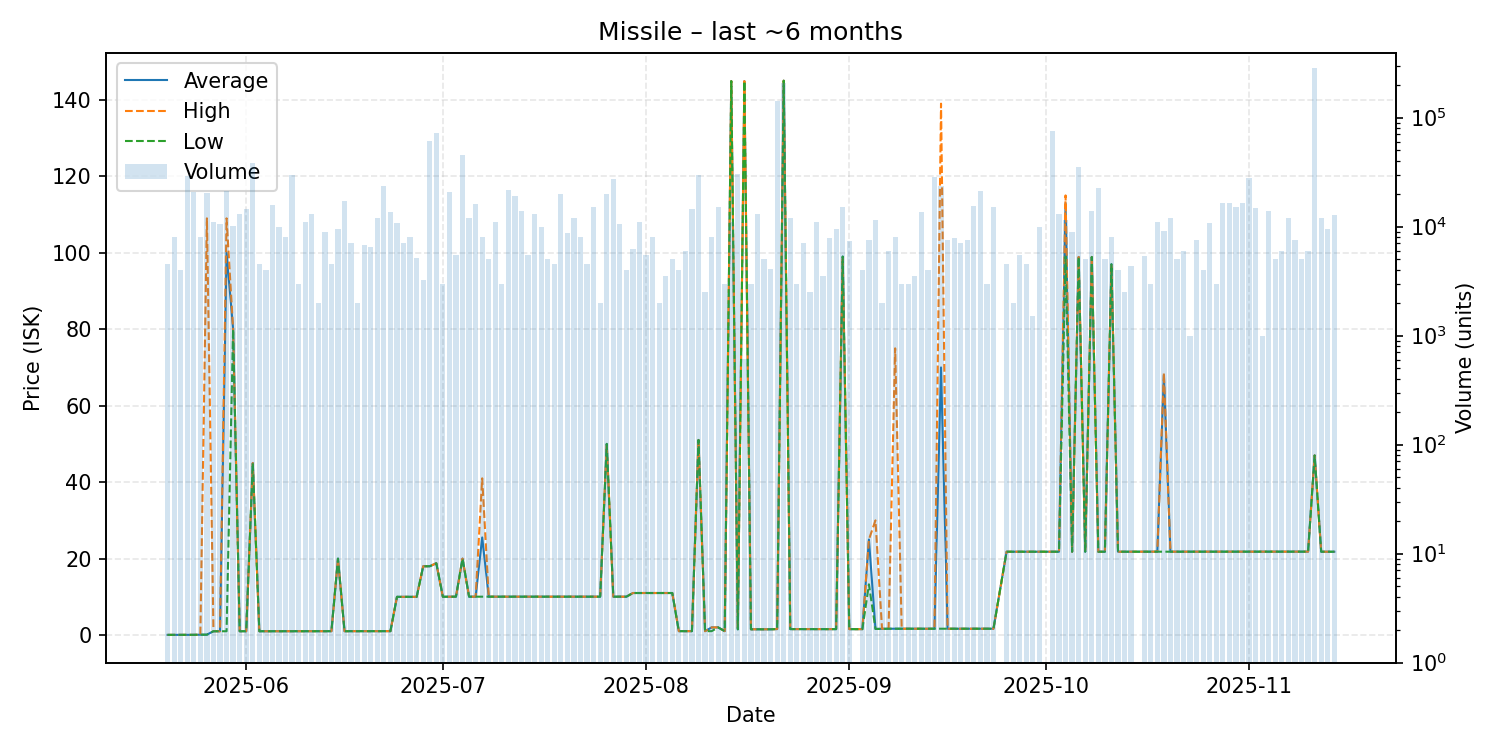

Values plotted in this chart, from the file beside it:
date, average, highest, lowest, order_count, volume
2025-05-20, 0.05, 0.05, 0.05, 4, 4496
2025-05-21, 0.05, 0.05, 0.05, 7, 8000
2025-05-22, 0.06, 0.06, 0.06, 4, 4000
2025-05-23, 0.06, 0.06, 0.06, 6, 29400
2025-05-24, 0.06, 0.06, 0.06, 3, 20840
2025-05-25, 0.1, 0.1, 0.1, 8, 8100
2025-05-26, 0.11, 109.0, 0.1, 10, 20500
2025-05-27, 1.0, 1.0, 1.0, 8, 11000
2025-05-28, 1.0, 1.0, 1.0, 5, 10500
2025-05-29, 100.0, 109.0, 1.0, 10, 21376
2025-05-30, 80.0, 80.0, 80.0, 6, 10222
2025-05-31, 1.0, 1.0, 1.0, 7, 13000
2025-06-01, 1.0, 1.0, 1.0, 8, 14500
2025-06-02, 45.0, 45.0, 45.0, 14, 38525
2025-06-03, 1.0, 1.0, 1.0, 5, 4500
2025-06-04, 1.0, 1.0, 1.0, 3, 4000
2025-06-05, 1.01, 1.01, 1.01, 8, 15660
2025-06-06, 1.02, 1.02, 1.02, 2, 10000
2025-06-07, 1.02, 1.02, 1.02, 3, 8000
2025-06-08, 1.01, 1.01, 1.01, 7, 29972
2025-06-09, 1.01, 1.01, 1.01, 3, 3000
2025-06-10, 1.01, 1.01, 1.01, 6, 11000
2025-06-11, 1.01, 1.01, 1.01, 5, 13000
2025-06-12, 1.01, 1.01, 1.01, 2, 2000
2025-06-13, 1.01, 1.01, 1.01, 3, 9000
2025-06-14, 1.01, 1.01, 1.01, 4, 4500
2025-06-15, 20.0, 20.0, 20.0, 5, 9413
2025-06-16, 1.01, 1.01, 1.01, 12, 17000
2025-06-17, 1.01, 1.01, 1.01, 6, 7000
2025-06-18, 1.01, 1.01, 1.01, 2, 2000
2025-06-19, 1.01, 1.01, 1.01, 4, 6800
2025-06-20, 1.01, 1.01, 1.01, 3, 6500
2025-06-21, 1.01, 1.01, 1.01, 8, 12000
2025-06-22, 1.01, 1.01, 1.01, 5, 23500
2025-06-23, 1.02, 1.02, 1.02, 4, 13500
2025-06-24, 10.0, 10.0, 10.0, 9, 10744
2025-06-25, 10.0, 10.0, 10.0, 4, 7000
2025-06-26, 10.0, 10.0, 10.0, 7, 8000
2025-06-27, 10.0, 10.0, 10.0, 2, 5200
2025-06-28, 18.0, 18.0, 18.0, 1, 3226
2025-06-29, 18.0, 18.0, 18.0, 9, 60928
2025-06-30, 18.79, 18.79, 18.79, 12, 72520
2025-07-01, 10.02, 10.02, 10.02, 2, 3000
2025-07-02, 10.04, 10.04, 10.04, 8, 20600
2025-07-03, 10.04, 10.04, 10.04, 3, 5500
2025-07-04, 20.0, 20.0, 20.0, 6, 45432
2025-07-05, 10.04, 10.04, 10.04, 4, 12000
2025-07-06, 10.04, 10.04, 10.04, 7, 16000
2025-07-07, 25.53, 41.0, 10.05, 6, 8000
2025-07-08, 10.04, 10.04, 10.04, 2, 5000
2025-07-09, 10.04, 10.04, 10.04, 5, 11000
2025-07-10, 10.04, 10.04, 10.04, 3, 3000
2025-07-11, 10.04, 10.04, 10.04, 5, 21500
2025-07-12, 10.04, 10.04, 10.04, 10, 19200
2025-07-13, 10.04, 10.04, 10.04, 7, 13901
2025-07-14, 10.04, 10.04, 10.04, 4, 5500
2025-07-15, 10.04, 10.04, 10.04, 6, 13000
2025-07-16, 10.04, 10.04, 10.04, 8, 10001
2025-07-17, 10.04, 10.04, 10.04, 3, 5000
2025-07-18, 10.04, 10.04, 10.04, 5, 4500
... 115 more rows
